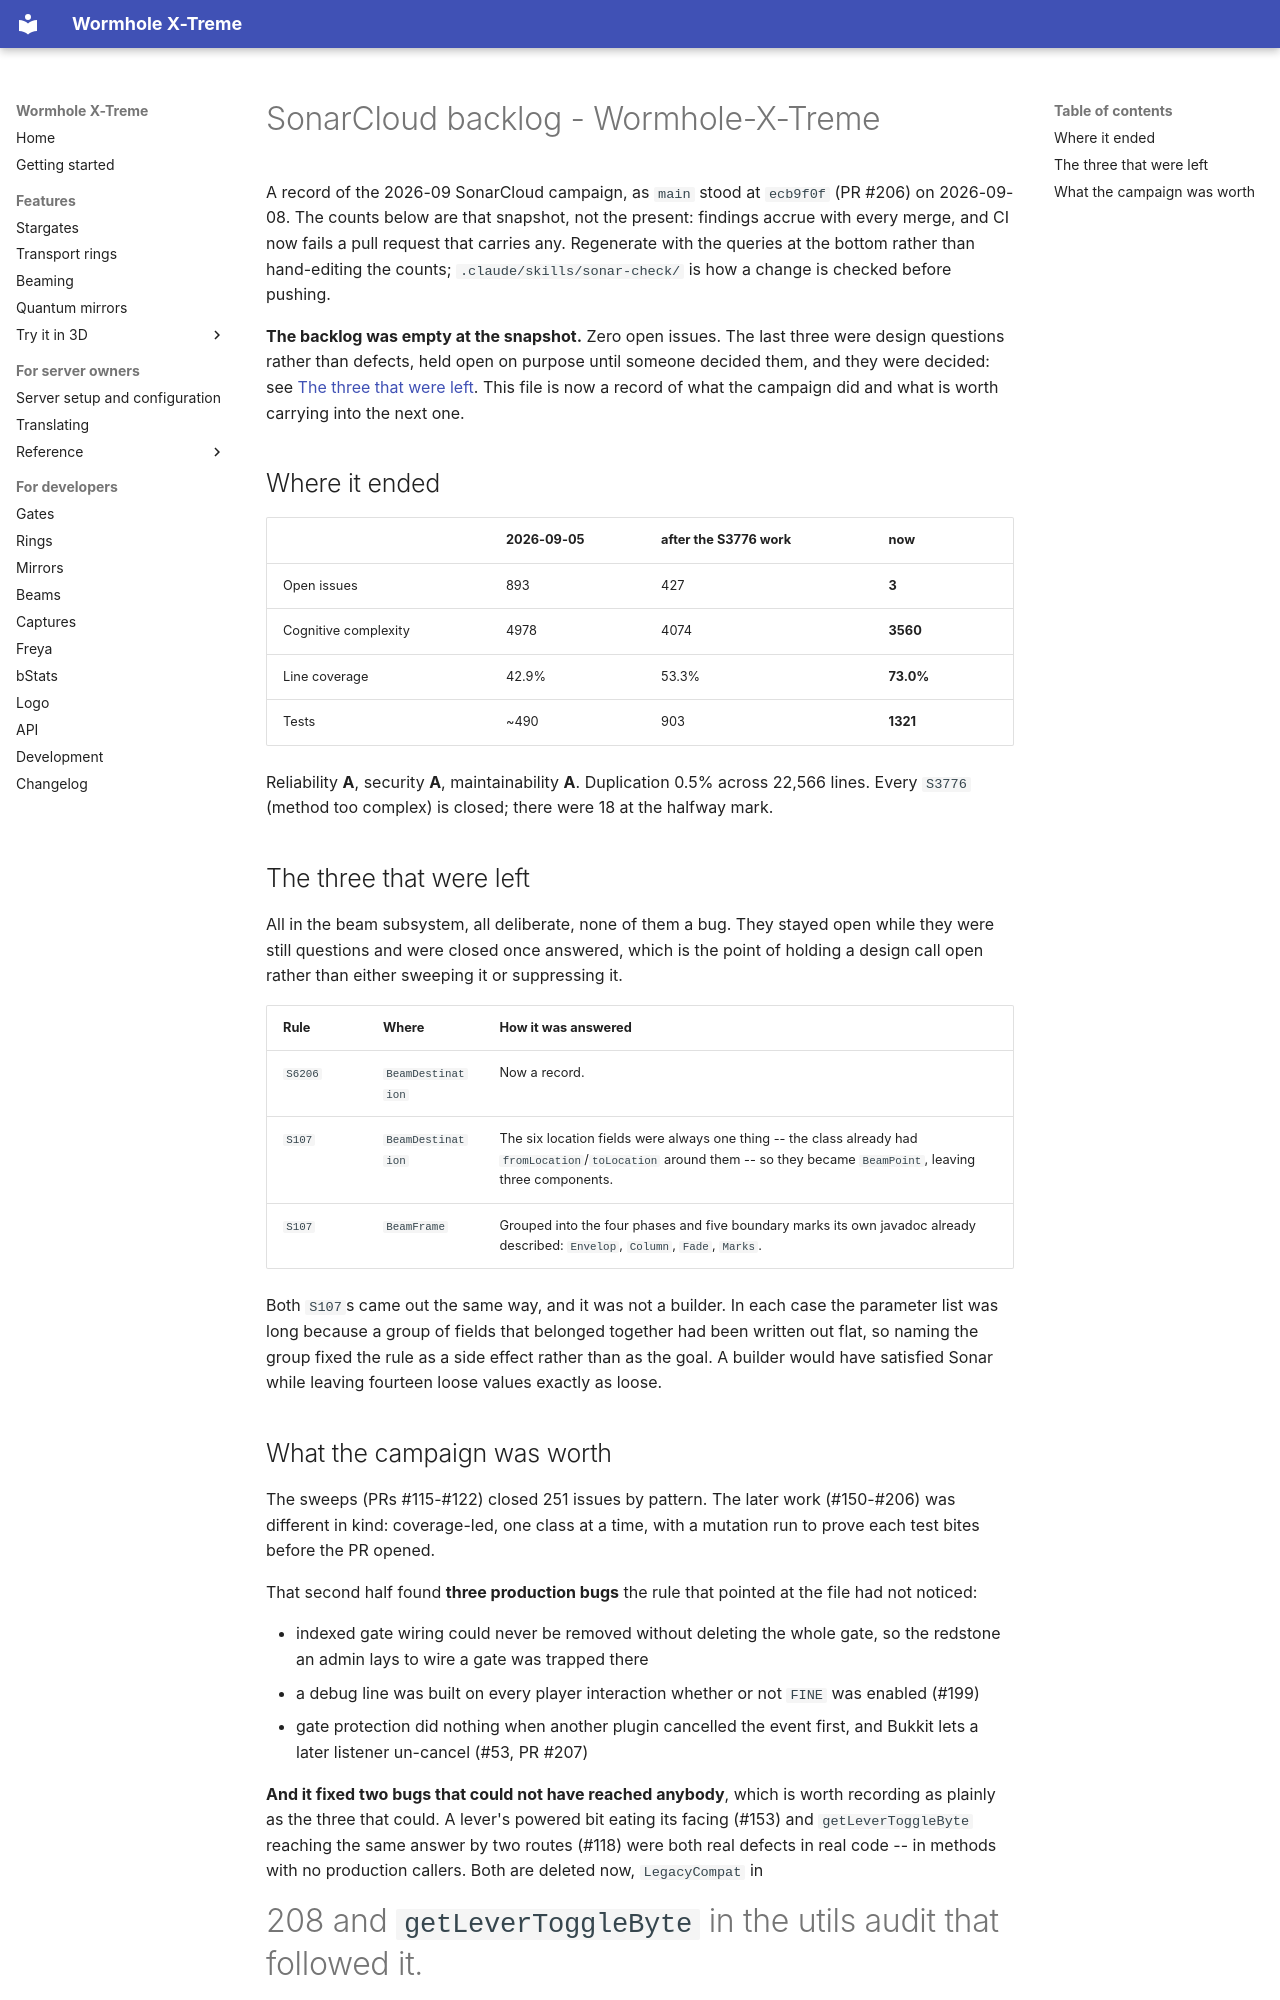

repository: khanjal/Wormhole-X-Treme · page: SONAR_BACKLOG.html · generator: mkdocs

# SonarCloud backlog - Wormhole-X-Treme

A record of the 2026-09 SonarCloud campaign, as `main` stood at `ecb9f0f` (PR #206) on
2026-09-08. The counts below are that snapshot, not the present: findings accrue with every
merge, and CI now fails a pull request that carries any. Regenerate with the queries at the
bottom rather than hand-editing the counts; `.claude/skills/sonar-check/` is how a change is
checked before pushing.

**The backlog was empty at the snapshot.** Zero open issues. The last three were design questions rather than
defects, held open on purpose until someone decided them, and they were decided: see
[The three that were left](#the-three-that-were-left). This file is now a record of what the
campaign did and what is worth carrying into the next one.

## Where it ended

| | 2026-09-05 | after the S3776 work | now |
|---|---|---|---|
| Open issues | 893 | 427 | **3** |
| Cognitive complexity | 4978 | 4074 | **3560** |
| Line coverage | 42.9% | 53.3% | **73.0%** |
| Tests | ~490 | 903 | **1321** |

Reliability **A**, security **A**, maintainability **A**. Duplication 0.5% across 22,566 lines.
Every `S3776` (method too complex) is closed; there were 18 at the halfway mark.

## The three that were left

All in the beam subsystem, all deliberate, none of them a bug. They stayed open while they were
still questions and were closed once answered, which is the point of holding a design call open
rather than either sweeping it or suppressing it.

| Rule | Where | How it was answered |
|---|---|---|
| `S6206` | `BeamDestination` | Now a record. |
| `S107` | `BeamDestination` | The six location fields were always one thing -- the class already had `fromLocation`/`toLocation` around them -- so they became `BeamPoint`, leaving three components. |
| `S107` | `BeamFrame` | Grouped into the four phases and five boundary marks its own javadoc already described: `Envelop`, `Column`, `Fade`, `Marks`. |

Both `S107`s came out the same way, and it was not a builder. In each case the parameter list was
long because a group of fields that belonged together had been written out flat, so naming the
group fixed the rule as a side effect rather than as the goal. A builder would have satisfied
Sonar while leaving fourteen loose values exactly as loose.
